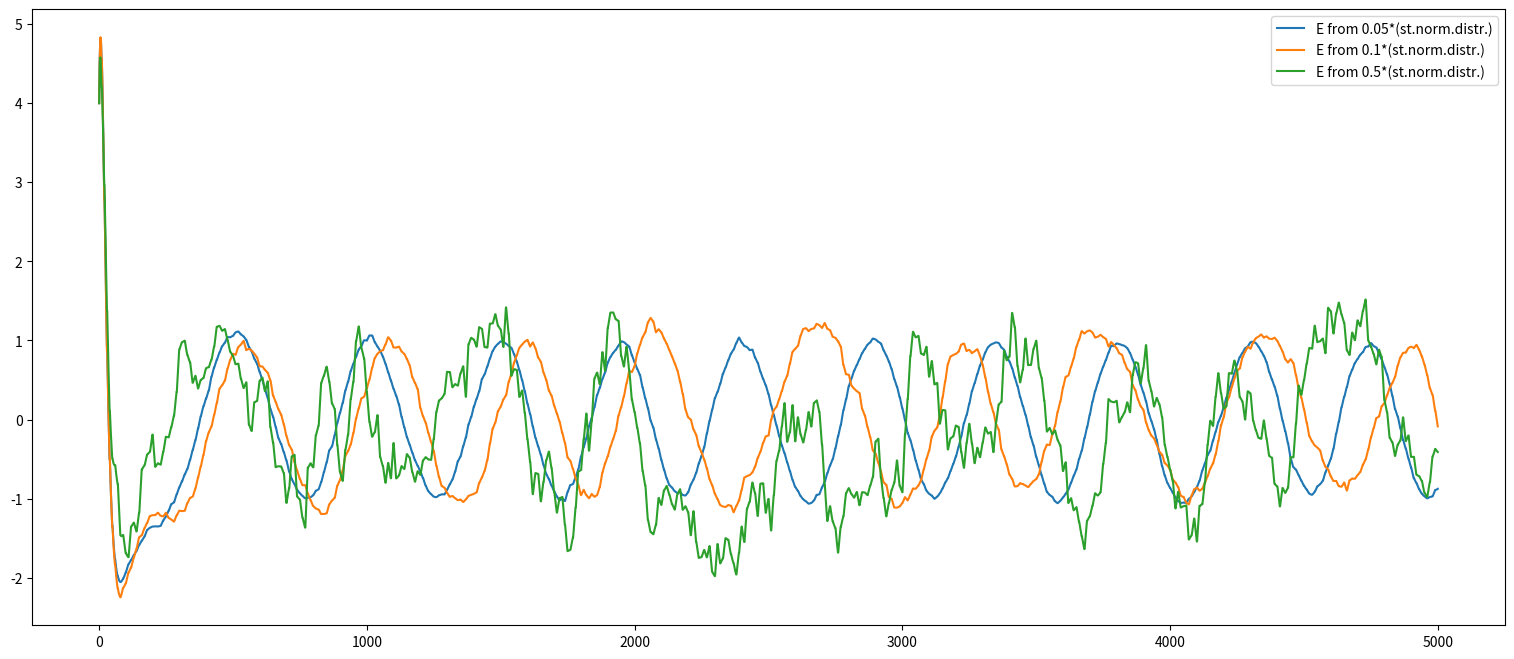

This chart was generated by the following Python code:
#!/usr/bin/env python3
# -*- coding: utf-8 -*-
"""
Created on Wed Apr 11 14:00:43 2018

@author: kalashnikov
"""

from scipy.integrate import odeint
import numpy as np
import matplotlib.pyplot as plt

# function that returns dy/dt
def model2 (vector,t,alpha, A, omega, twist):
    x = vector[0]
    y = vector[1]
    dxdt = x*alpha*(A-np.sqrt(x**2 + y**2)) - y*(omega + twist*(A - np.sqrt(x**2 + y**2)))
    dydt = y*alpha*(A-np.sqrt(x**2 + y**2)) + x*(omega + twist*(A - np.sqrt(x**2 + y**2)))
    dzdt = [dxdt, dydt]
    return dzdt

t = np.linspace(0,0.5,10)
params = (0.1,1,(np.pi*2)/24, 0.5)
state0=[4,4]
odeint(model2, state0, t, args = (params))




# For beginning I only have 1 noisy coordinate (x), not both
# randMulti tells you which dispersion should random variable E have
def ode_rand(iterations=1, state0=[4,4], params=(0.1,1,(np.pi*2)/24, 0.5), randMulti=1):
    solutions = np.empty(shape=[0,2]) # Storing variable for solutions. Time-inefficient solution (better - create 1 time an array via np.zeros(), and then set the values to smth.else)

# The loop works like this: draw number E from normal standart distribution, solve the model with parameters and this E, 
# change the initial state to the last solution of the model, repeat.
    for i in range(iterations): 
        E = randMulti*float(np.random.randn(1)) # Noisy variable
        def model2 (vector,t,alpha, A, omega, twist):
            x = vector[0]
            y = vector[1]
            dxdt = x*alpha*(A-np.sqrt(x**2 + y**2)) - y*(omega + twist*(A - np.sqrt(x**2 + y**2))) + E
            dydt = y*alpha*(A-np.sqrt(x**2 + y**2)) + x*(omega + twist*(A - np.sqrt(x**2 + y**2)))
            dzdt = [dxdt, dydt]
            return dzdt
        solutions = np.append(solutions, odeint(model2,state0,t,args=(params)), axis=0) # Works here like .append() for lists as storing variables
        state0 = solutions[-1].tolist()

    return solutions


# Solving
sol = ode_rand(500,[4,4],params, 0.01)
sol2 = ode_rand(500,[4,4],params, 0.05)
sol3 = ode_rand(500,[4,4],params, 0.1)
sol4 = ode_rand(500,[4,4],params, 0.2)
sol5 = ode_rand(500,[4,4],params, 0.5)

# Plotting
plt.figure(figsize=(19,8))

#plt.plot(sol[:,0], label='E from 0.01*(st.norm.distr.)')
plt.plot(sol2[:,0], label='E from 0.05*(st.norm.distr.)')
plt.plot(sol3[:,0], label='E from 0.1*(st.norm.distr.)')
#plt.plot(sol4[:,0], label='E from 0.2*(st.norm.distr.)')
plt.plot(sol5[:,0], label='E from 0.5*(st.norm.distr.)')


plt.legend()
plt.show()